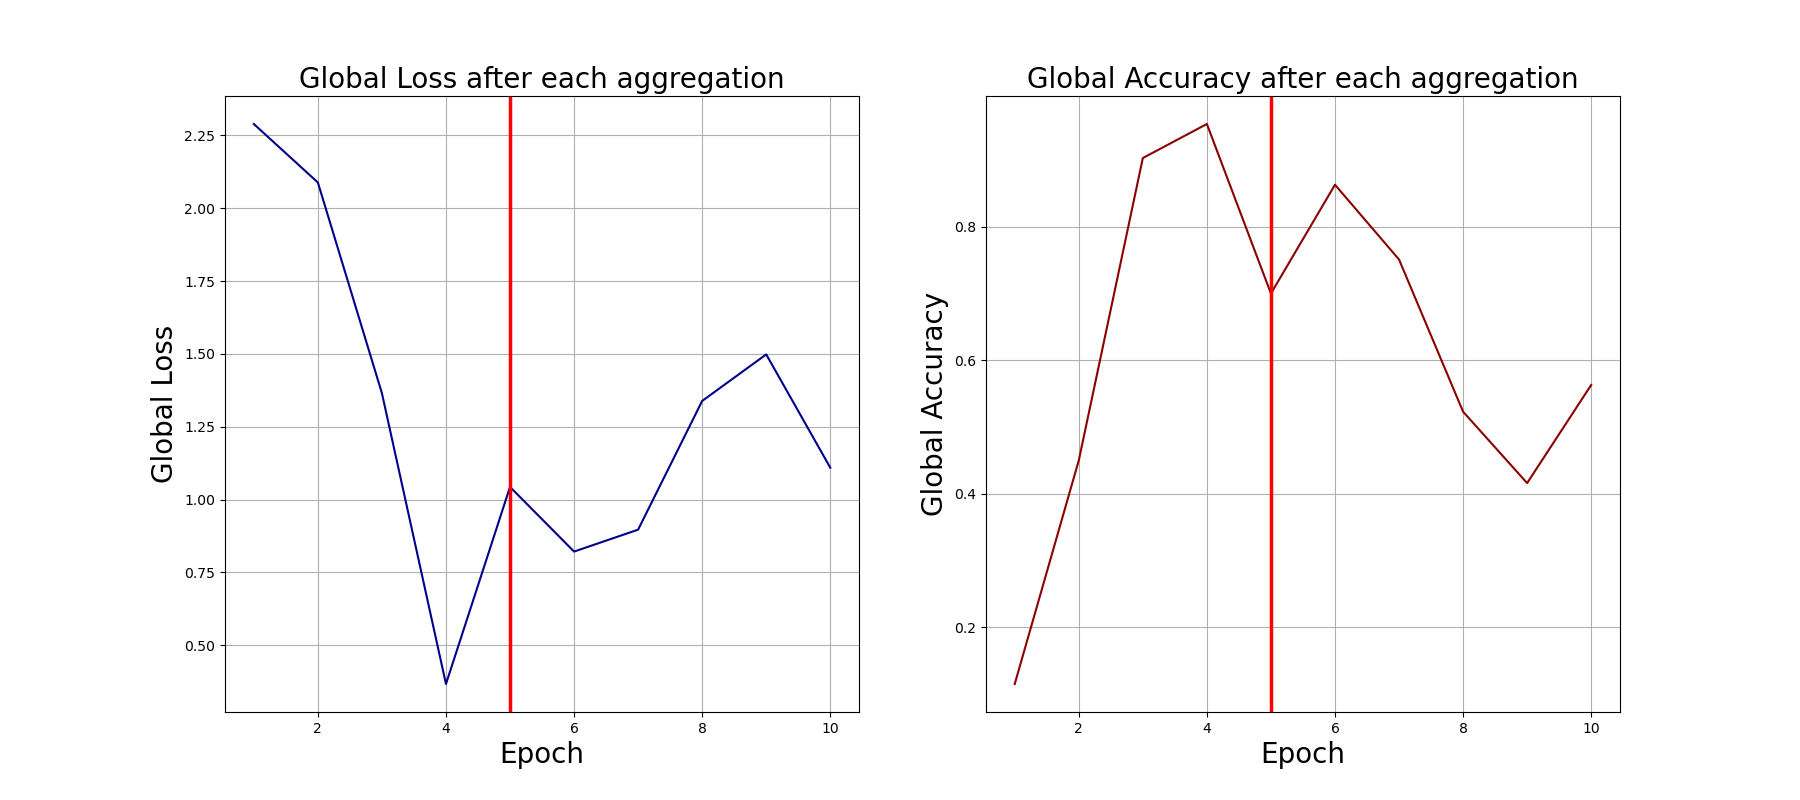

Data behind this chart, as committed beside it:
0, 2.2892861366271973, 0.115
1, 2.089, 0.45
2, 1.365, 0.903
3, 0.3667, 0.954
4, 1.043, 0.7
5, 0.8214, 0.863
6, 0.8966, 0.751
7, 1.338, 0.523
8, 1.498, 0.416
9, 1.109, 0.563
